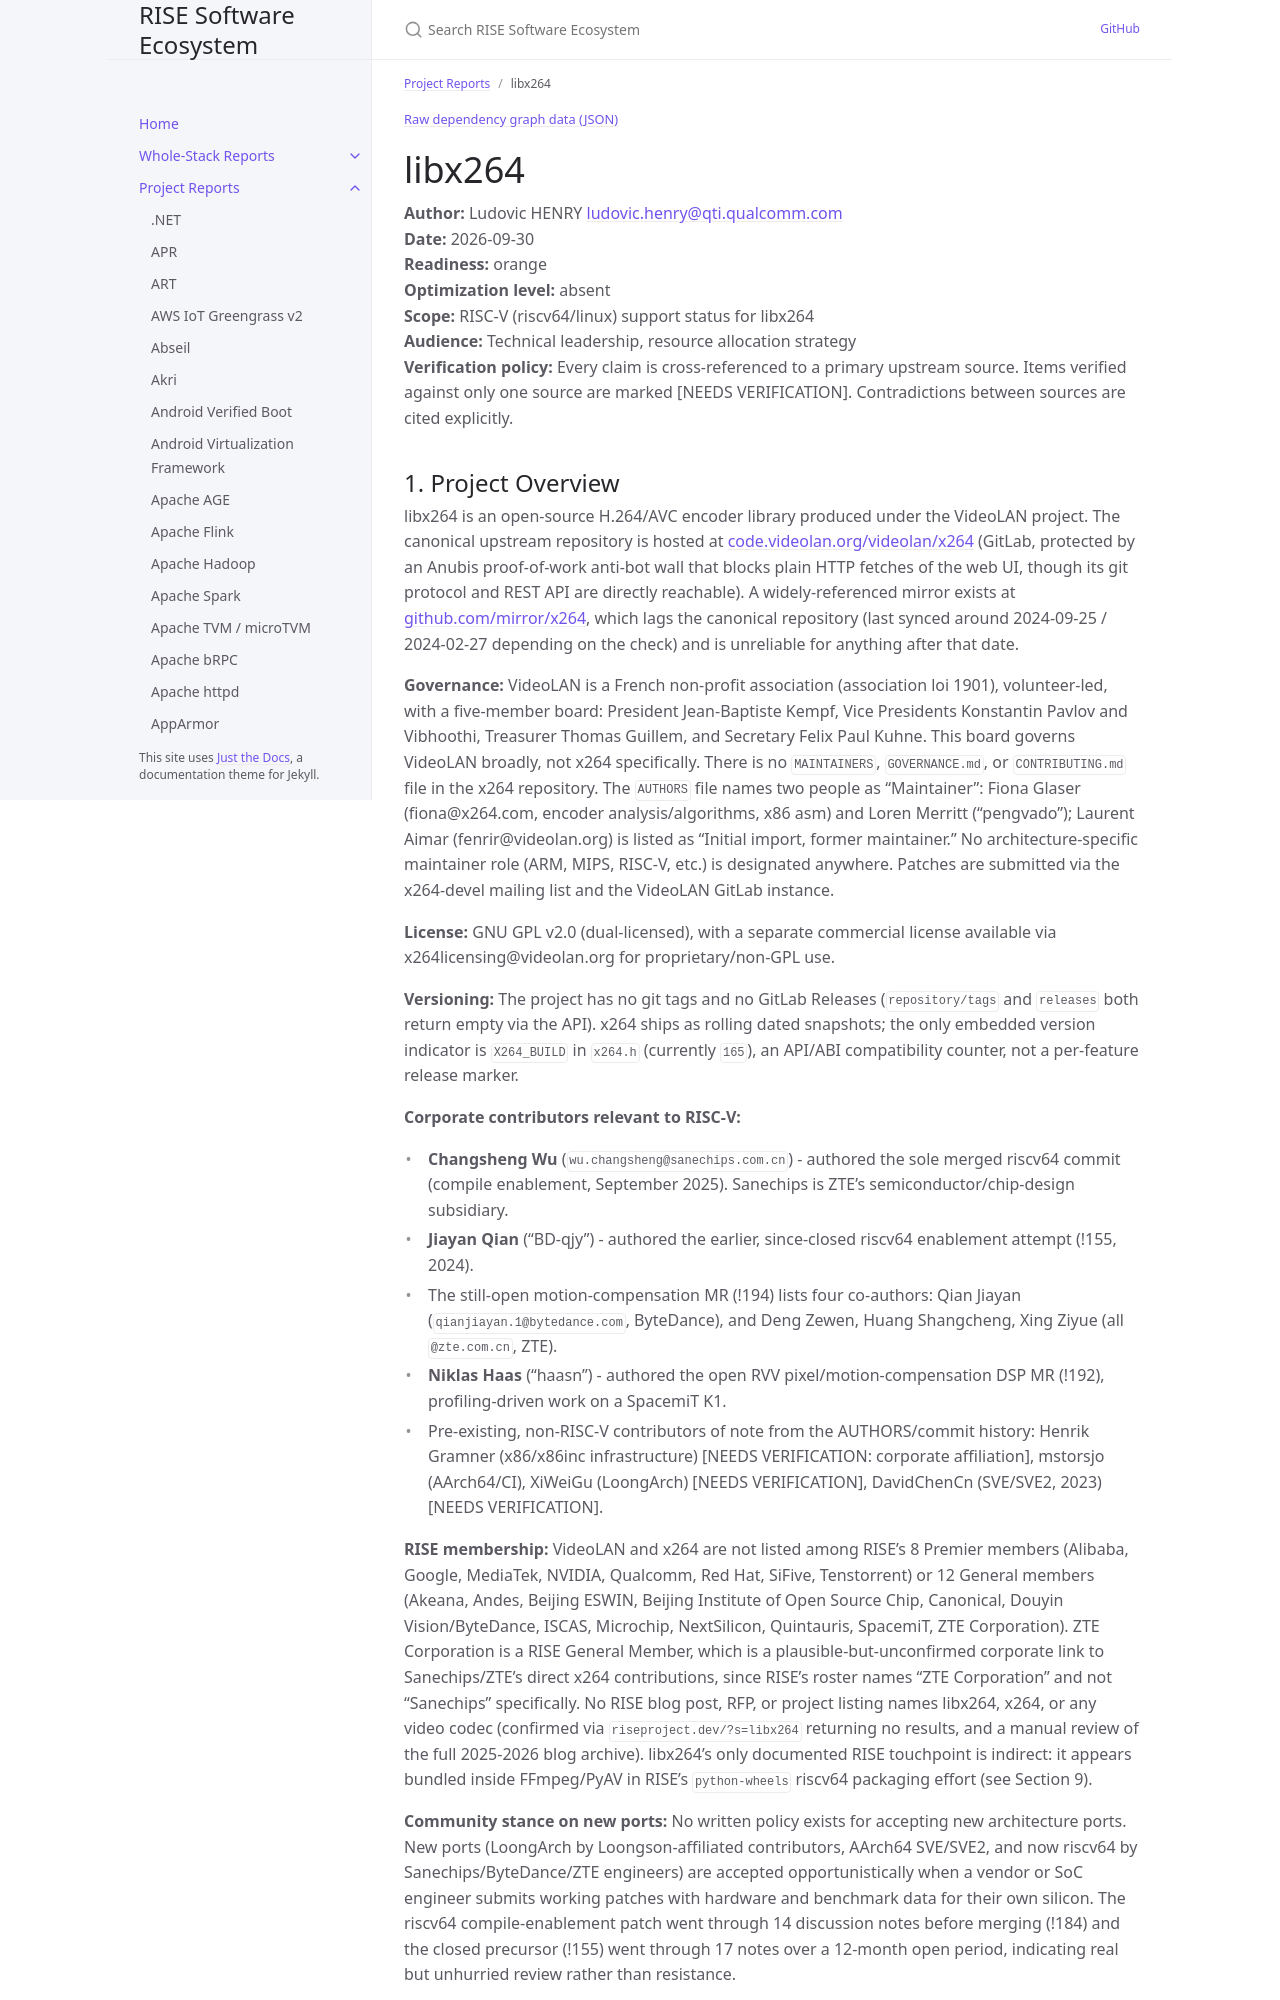

repository: riseproject-dev/sw-ecosystem · page: project-reports/libx264.html · generator: jekyll

---
title: libx264
parent: Project Reports
color: orange
dependencies:
  - name: GCC
    relation: build-dependency
    criticality: critical
  - name: FFmpeg
    relation: runtime-dependency
    criticality: optional
  - name: ffms2
    relation: runtime-dependency
    criticality: optional
  - name: GPAC
    relation: runtime-dependency
    criticality: optional
  - name: L-SMASH
    relation: runtime-dependency
    criticality: optional
  - name: OpenCL
    relation: runtime-dependency
    criticality: optional
---

{% include dependency-graph.html slug="dependencies" subset="libx264" %}

# libx264

**Author:** Ludovic HENRY <ludovic.henry@qti.qualcomm.com><br/>
**Date:** 2026-09-30<br/>
**Readiness:** orange<br/>
**Optimization level:** absent<br/>
**Scope:** RISC-V (riscv64/linux) support status for libx264<br/>
**Audience:** Technical leadership, resource allocation strategy<br/>
**Verification policy:** Every claim is cross-referenced to a primary upstream source. Items verified against only one source are marked [NEEDS VERIFICATION]. Contradictions between sources are cited explicitly.<br/>
